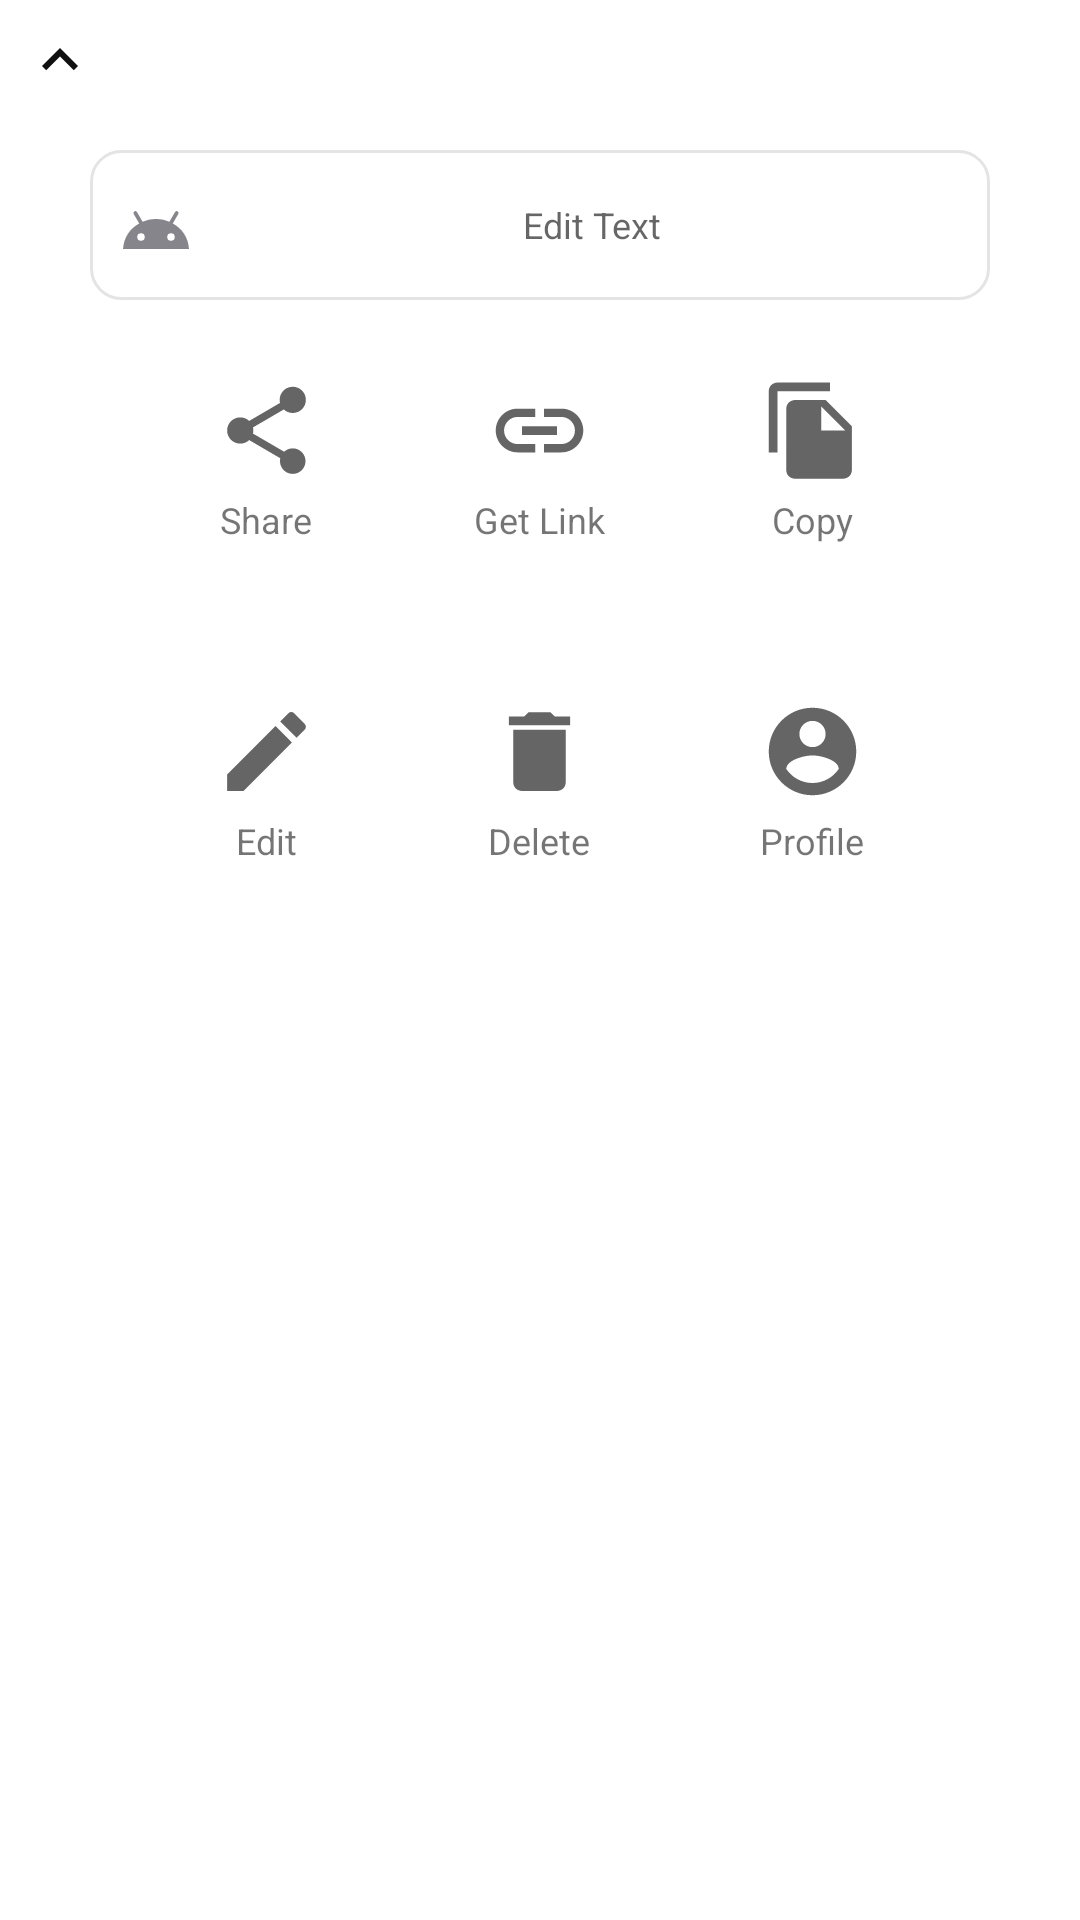

The Android layout XML behind this screen, and the referenced resources:
<!-- AndroidManifest.xml: application theme AppTheme -->
<!-- res/layout/bottom_sheet_layout.xml -->
<?xml version="1.0" encoding="utf-8"?>
<LinearLayout xmlns:android="http://schemas.android.com/apk/res/android"
    xmlns:app="http://schemas.android.com/apk/res-auto"
    xmlns:tools="http://schemas.android.com/tools"
    android:id="@+id/bottomSheet"
    android:layout_width="match_parent"
    android:layout_height="340dp"
    android:orientation="vertical"
    android:paddingBottom="32dp"
    app:behavior_hideable="true"
    app:behavior_peekHeight="40dp"
    app:layout_behavior="com.google.android.material.bottomsheet.BottomSheetBehavior">

    <ImageView
        android:layout_width="wrap_content"
        android:layout_height="wrap_content"
        android:layout_margin="8dp"
        android:background="@drawable/arrow_up"
        android:textSize="20sp" />

    <EditText
        android:layout_width="300dp"
        android:layout_height="50dp"
        android:layout_gravity="center"
        android:layout_marginTop="10dp"
        android:hint="Edit Text"
        android:gravity="center"
        android:background="@drawable/custom_input"
        android:paddingStart="10dp"
        android:drawableStart="@drawable/bottom_sheet"
        android:textSize="12sp" />

    <LinearLayout
        android:layout_width="match_parent"
        android:layout_height="wrap_content"
        android:layout_gravity="center"
        android:layout_margin="8dp"
        android:gravity="center"
        android:orientation="horizontal">

        <LinearLayout
            android:id="@+id/share"
            android:layout_width="55dp"
            android:layout_height="55dp"
            android:layout_margin="18dp"
            android:background="?attr/selectableItemBackground"
            android:clickable="true"
            android:focusable="true"
            android:gravity="center"
            android:orientation="vertical">

            <ImageView
                android:layout_width="35dp"
                android:layout_height="35dp"
                android:src="@drawable/share"
                app:tint="@color/gray" />

            <TextView
                android:layout_width="wrap_content"
                android:layout_height="wrap_content"
                android:layout_marginTop="4dp"
                android:text="Share"
                android:textSize="12sp" />
        </LinearLayout>

        <LinearLayout
            android:id="@+id/link"
            android:layout_width="55dp"
            android:layout_height="55dp"
            android:layout_margin="18dp"
            android:background="?attr/selectableItemBackground"
            android:clickable="true"
            android:focusable="true"
            android:gravity="center"
            android:orientation="vertical">

            <ImageView
                android:layout_width="35dp"
                android:layout_height="35dp"
                android:src="@drawable/link"
                app:tint="@color/gray" />

            <TextView
                android:layout_width="wrap_content"
                android:layout_height="wrap_content"
                android:layout_marginTop="4dp"
                android:text="Get Link"
                android:textSize="12sp" />
        </LinearLayout>

        <LinearLayout
            android:id="@+id/copy"
            android:layout_width="55dp"
            android:layout_height="55dp"
            android:layout_margin="18dp"
            android:background="?attr/selectableItemBackground"
            android:clickable="true"
            android:focusable="true"
            android:gravity="center"
            android:orientation="vertical">

            <ImageView
                android:layout_width="35dp"
                android:layout_height="35dp"
                android:src="@drawable/copy"
                app:tint="@color/gray" />

            <TextView
                android:layout_width="wrap_content"
                android:layout_height="wrap_content"
                android:layout_marginTop="4dp"
                android:text="Copy"
                android:textSize="12sp" />
        </LinearLayout>
    </LinearLayout>

    <LinearLayout
        android:layout_width="match_parent"
        android:layout_height="wrap_content"
        android:layout_gravity="center"
        android:layout_margin="8dp"
        android:gravity="center"
        android:orientation="horizontal">

        <LinearLayout
            android:id="@+id/edit"
            android:layout_width="55dp"
            android:layout_height="55dp"
            android:layout_margin="18dp"
            android:background="?attr/selectableItemBackground"
            android:clickable="true"
            android:focusable="true"
            android:gravity="center"
            android:orientation="vertical">

            <ImageView
                android:layout_width="35dp"
                android:layout_height="35dp"
                android:src="@drawable/edit"
                app:tint="@color/gray" />

            <TextView
                android:layout_width="wrap_content"
                android:layout_height="wrap_content"
                android:layout_marginTop="4dp"
                android:text="Edit"
                android:textSize="12sp" />
        </LinearLayout>

        <LinearLayout
            android:id="@+id/delete"
            android:layout_width="55dp"
            android:layout_height="55dp"
            android:layout_margin="18dp"
            android:background="?attr/selectableItemBackground"
            android:clickable="true"
            android:focusable="true"
            android:gravity="center"
            android:orientation="vertical">

            <ImageView
                android:layout_width="35dp"
                android:layout_height="35dp"
                android:src="@drawable/delete"
                app:tint="@color/gray" />

            <TextView
                android:layout_width="wrap_content"
                android:layout_height="wrap_content"
                android:layout_marginTop="4dp"
                android:text="Delete"
                android:textSize="12sp" />
        </LinearLayout>

        <LinearLayout
            android:id="@+id/profile"
            android:layout_width="55dp"
            android:layout_height="55dp"
            android:layout_margin="18dp"
            android:background="?attr/selectableItemBackground"
            android:clickable="true"
            android:focusable="true"
            android:gravity="center"
            android:orientation="vertical">

            <ImageView
                android:layout_width="35dp"
                android:layout_height="35dp"
                android:src="@drawable/profile"
                app:tint="@color/gray" />

            <TextView
                android:layout_width="wrap_content"
                android:layout_height="wrap_content"
                android:layout_marginTop="4dp"
                android:text="Profile"
                android:textSize="12sp" />
        </LinearLayout>
    </LinearLayout>
</LinearLayout>
<!-- resources referenced by this layout -->
<resources>
  <color name="gray">#656565</color>
  <!-- drawable arrow_up (drawable) -->
  <vector android:height="24dp" android:tint="#111"
      android:viewportHeight="24" android:viewportWidth="24"
      android:width="24dp" xmlns:android="http://schemas.android.com/apk/res/android">
      <path android:fillColor="@android:color/white" android:pathData="M7.41,15.41L12,10.83l4.59,4.58L18,14l-6,-6 -6,6z"/>
  </vector>
  <!-- drawable bottom_sheet (drawable) -->
  <?xml version="1.0" encoding="utf-8"?>
  <selector xmlns:android="http://schemas.android.com/apk/res/android">
      <item android:state_focused="true" android:drawable="@drawable/android_focus"/>
      <item android:state_focused="false" android:drawable="@drawable/ic_baseline_android_24"/>
  </selector>
  <!-- drawable copy (drawable) -->
  <vector android:height="35dp" android:tint="#85858B"
      android:viewportHeight="24" android:viewportWidth="24"
      android:width="35dp" xmlns:android="http://schemas.android.com/apk/res/android">
      <path android:fillColor="@android:color/white" android:pathData="M16,1L4,1c-1.1,0 -2,0.9 -2,2v14h2L4,3h12L16,1zM15,5l6,6v10c0,1.1 -0.9,2 -2,2L7.99,23C6.89,23 6,22.1 6,21l0.01,-14c0,-1.1 0.89,-2 1.99,-2h7zM14,12h5.5L14,6.5L14,12z"/>
  </vector>
  <!-- drawable delete (drawable) -->
  <vector android:height="35dp" android:tint="#85858B"
      android:viewportHeight="24" android:viewportWidth="24"
      android:width="35dp" xmlns:android="http://schemas.android.com/apk/res/android">
      <path android:fillColor="@android:color/white" android:pathData="M6,19c0,1.1 0.9,2 2,2h8c1.1,0 2,-0.9 2,-2V7H6v12zM19,4h-3.5l-1,-1h-5l-1,1H5v2h14V4z"/>
  </vector>
  <!-- drawable edit (drawable) -->
  <vector android:height="35dp" android:tint="#85858B"
      android:viewportHeight="24" android:viewportWidth="24"
      android:width="35dp" xmlns:android="http://schemas.android.com/apk/res/android">
      <path android:fillColor="@android:color/white" android:pathData="M3,17.25V21h3.75L17.81,9.94l-3.75,-3.75L3,17.25zM20.71,7.04c0.39,-0.39 0.39,-1.02 0,-1.41l-2.34,-2.34c-0.39,-0.39 -1.02,-0.39 -1.41,0l-1.83,1.83 3.75,3.75 1.83,-1.83z"/>
  </vector>
  <!-- drawable link (drawable) -->
  <vector android:height="35dp" android:tint="#85858B"
      android:viewportHeight="24" android:viewportWidth="24"
      android:width="35dp" xmlns:android="http://schemas.android.com/apk/res/android">
      <path android:fillColor="@android:color/white" android:pathData="M3.9,12c0,-1.71 1.39,-3.1 3.1,-3.1h4L11,7L7,7c-2.76,0 -5,2.24 -5,5s2.24,5 5,5h4v-1.9L7,15.1c-1.71,0 -3.1,-1.39 -3.1,-3.1zM8,13h8v-2L8,11v2zM17,7h-4v1.9h4c1.71,0 3.1,1.39 3.1,3.1s-1.39,3.1 -3.1,3.1h-4L13,17h4c2.76,0 5,-2.24 5,-5s-2.24,-5 -5,-5z"/>
  </vector>
  <!-- drawable profile (drawable) -->
  <vector android:height="35dp" android:tint="#85858B"
      android:viewportHeight="24" android:viewportWidth="24"
      android:width="35dp" xmlns:android="http://schemas.android.com/apk/res/android">
      <path android:fillColor="@android:color/white" android:pathData="M12,2C6.48,2 2,6.48 2,12s4.48,10 10,10 10,-4.48 10,-10S17.52,2 12,2zM12,5c1.66,0 3,1.34 3,3s-1.34,3 -3,3 -3,-1.34 -3,-3 1.34,-3 3,-3zM12,19.2c-2.5,0 -4.71,-1.28 -6,-3.22 0.03,-1.99 4,-3.08 6,-3.08 1.99,0 5.97,1.09 6,3.08 -1.29,1.94 -3.5,3.22 -6,3.22z"/>
  </vector>
  <style name="AppTheme" parent="Theme.MaterialComponents.Light.DarkActionBar">
          
          <item name="colorPrimary">@color/colorPrimary</item>
          <item name="colorPrimaryDark">@color/colorPrimaryDark</item>
          <item name="colorAccent">@color/colorAccent</item>
      </style>
  <color name="colorPrimary">#6200EE</color>
  <color name="colorPrimaryDark">#3700B3</color>
  <color name="colorAccent">#03DAC5</color>
</resources>
